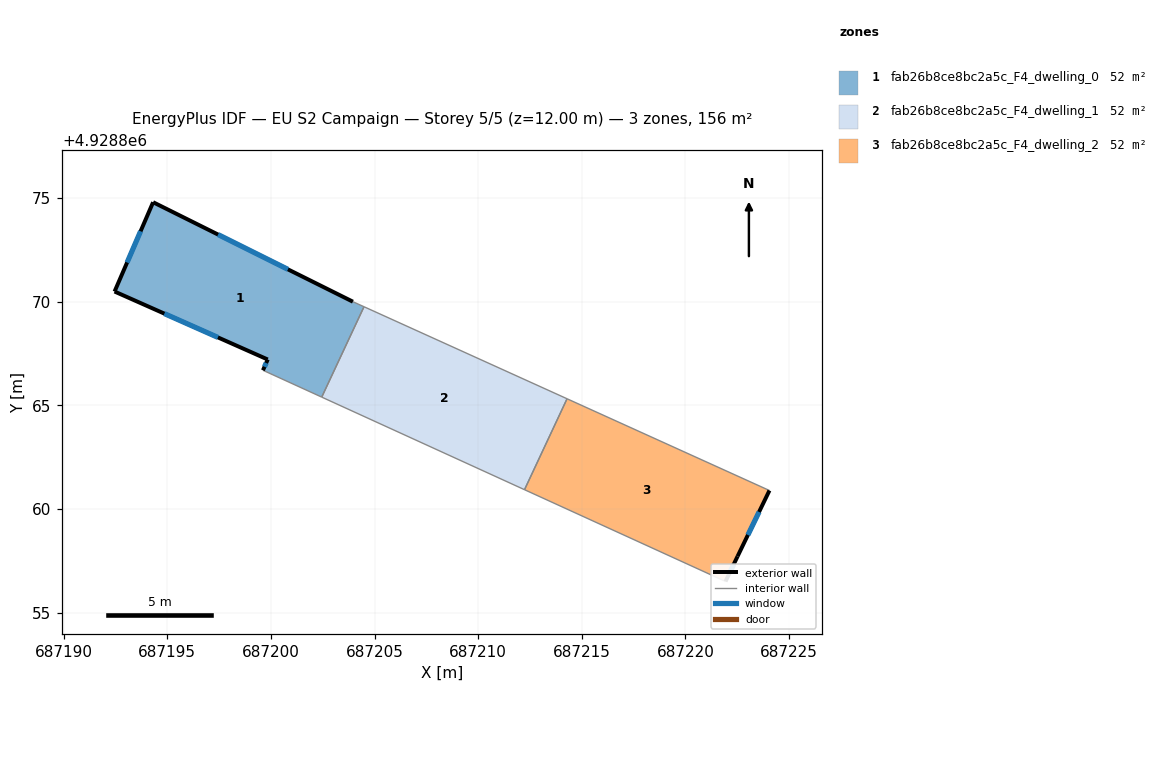
=== STOREY PLAN SPEC (per zone: floor XY polygon, exterior-wall plan segments, windows/doors) ===
zone 1: fab26b8ce8bc2a5c_F4_dwelling_0  (51.9 m²)
  floor: (687203.95, 4928870.00) (687204.49, 4928869.75) (687202.45, 4928865.39) (687199.61, 4928866.69) (687199.84, 4928867.21) (687192.45, 4928870.49) (687194.31, 4928874.80)
  exterior wall: (687199.84, 4928867.21) – (687199.61, 4928866.69)  [0.6 m]
    window: (687199.77, 4928867.04) – (687199.69, 4928866.86)  [0.2 m²]
  exterior wall: (687192.45, 4928870.49) – (687199.84, 4928867.21)  [8.1 m]
    window: (687194.86, 4928869.42) – (687197.44, 4928868.28)  [3.0 m²]
  exterior wall: (687194.31, 4928874.80) – (687192.45, 4928870.49)  [4.7 m]
    window: (687193.71, 4928873.40) – (687193.06, 4928871.89)  [1.7 m²]
  exterior wall: (687203.95, 4928870.00) – (687194.31, 4928874.80)  [10.8 m]
    window: (687200.82, 4928871.56) – (687197.45, 4928873.24)  [3.9 m²]
  interior walls: 3
zone 2: fab26b8ce8bc2a5c_F4_dwelling_1  (51.9 m²)
  floor: (687214.29, 4928865.32) (687212.23, 4928860.93) (687202.45, 4928865.39) (687204.49, 4928869.75)
  interior walls: 4
zone 3: fab26b8ce8bc2a5c_F4_dwelling_2  (51.9 m²)
  floor: (687224.05, 4928860.89) (687222.51, 4928857.71) (687221.93, 4928856.50) (687212.23, 4928860.93) (687214.29, 4928865.32)
  exterior wall: (687222.51, 4928857.71) – (687224.05, 4928860.89)  [3.5 m]
    window: (687223.01, 4928858.74) – (687223.55, 4928859.85)  [1.3 m²]
  exterior wall: (687221.93, 4928856.50) – (687222.51, 4928857.71)  [1.3 m]
    window: (687222.12, 4928856.89) – (687222.32, 4928857.31)  [0.5 m²]
  interior walls: 3

=== DERIVED (storey summary) ===
Building: EU S2 Campaign
Storey: 5 of 5  (floor level z = 12.00 m)
Storey gross floor area: 155.8 m²
Zones on this storey: 3
  - fab26b8ce8bc2a5c_F4_dwelling_0: floor 51.9 m²; exterior wall 24.1 m (72.3 m²); 4 window(s) 8.8 m²; WWR 12.2%
  - fab26b8ce8bc2a5c_F4_dwelling_1: floor 51.9 m²
  - fab26b8ce8bc2a5c_F4_dwelling_2: floor 51.9 m²; exterior wall 4.9 m (14.6 m²); 2 window(s) 1.8 m²; WWR 12.2%
Zone adjacency (shared interzone walls):
  - fab26b8ce8bc2a5c_F4_dwelling_0 ↔ fab26b8ce8bc2a5c_F4_dwelling_1
  - fab26b8ce8bc2a5c_F4_dwelling_1 ↔ fab26b8ce8bc2a5c_F4_dwelling_2